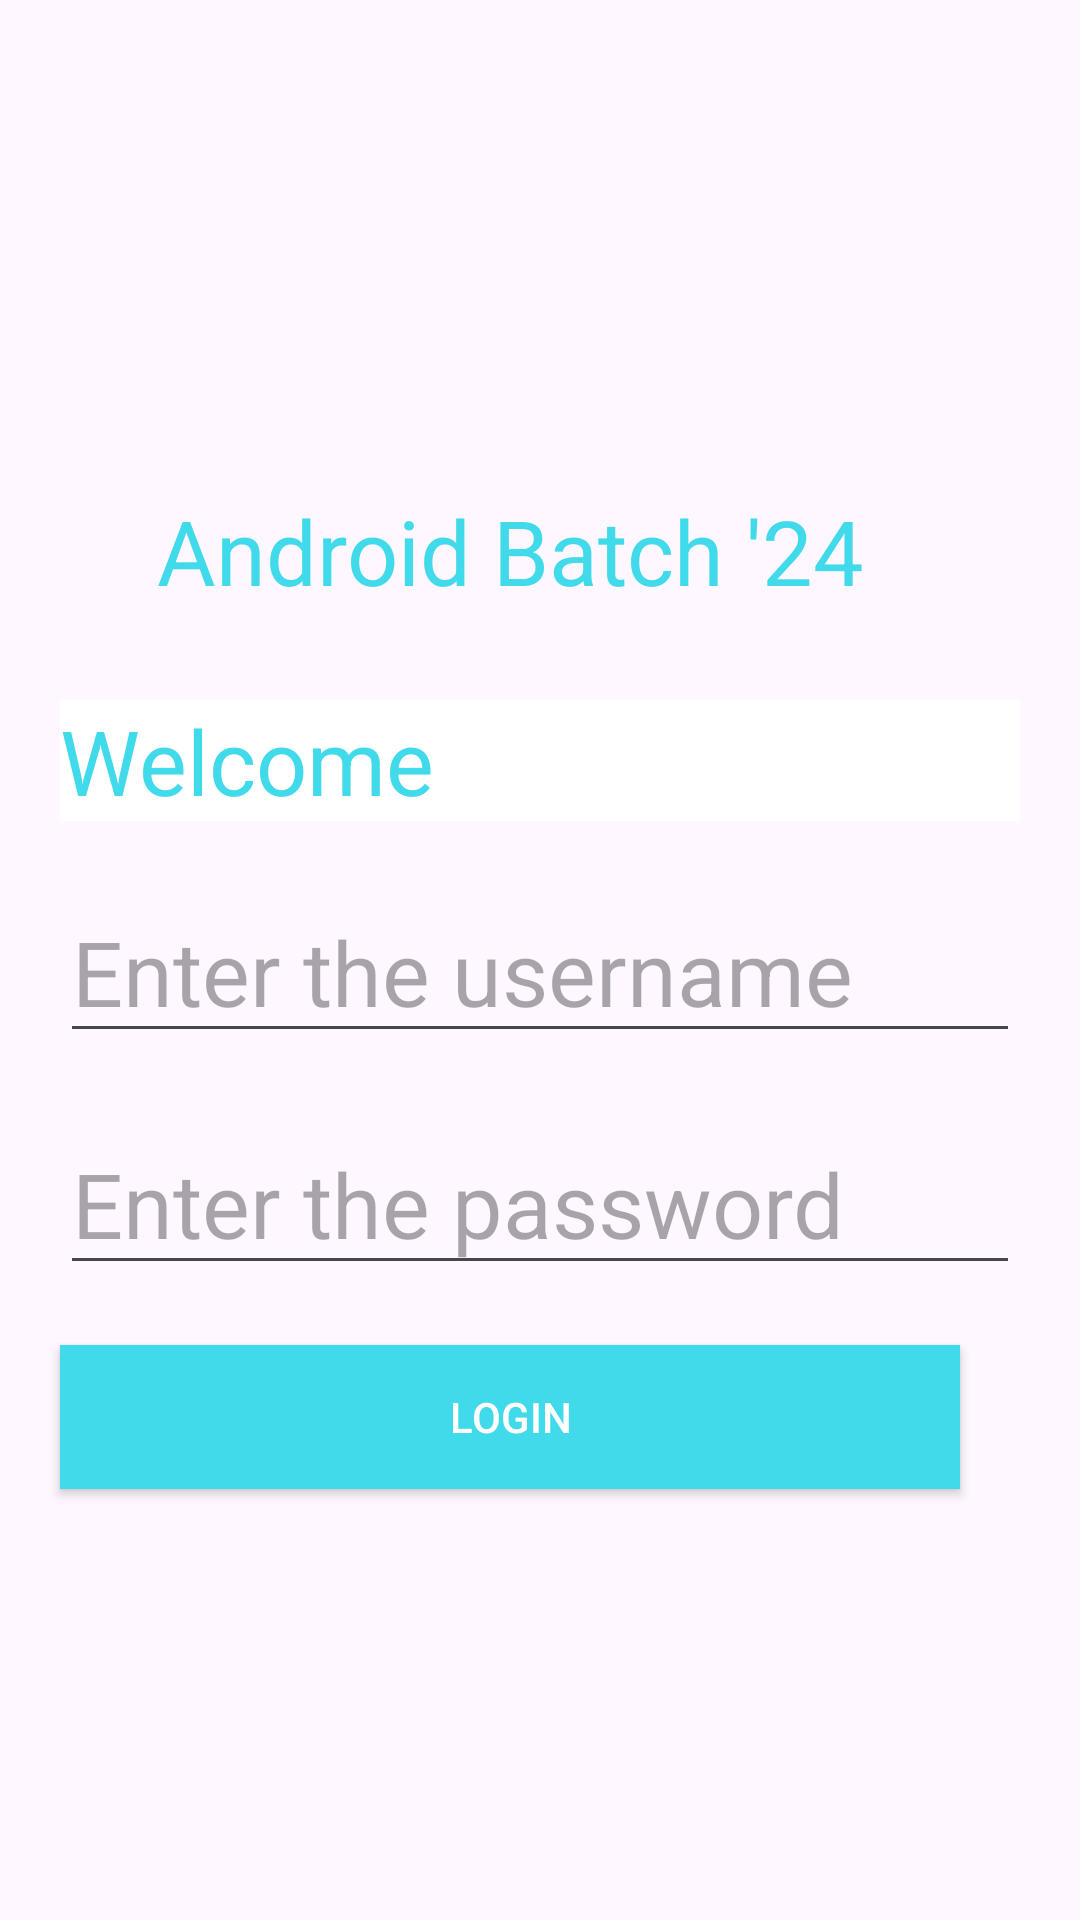

Write the Android layout XML for this screen, with the resource values it uses.
<!-- AndroidManifest.xml: application theme Theme.FirstApplicationDemo -->
<!-- res/layout/activity_login.xml -->
<?xml version="1.0" encoding="utf-8"?>
<LinearLayout xmlns:android="http://schemas.android.com/apk/res/android"
    android:id="@+id/mainContainer"
    android:layout_width="match_parent"
    android:layout_height="match_parent"
    android:layout_gravity="center"
    android:gravity="center_vertical"
    android:orientation="vertical">

    <TextView
        android:id="@+id/txtStudentName"
        style="@style/custom_Style_1"
        android:text="Android Batch '24"
        android:layout_marginBottom="20dp"/>

    <TextView
        android:id="@+id/txtWelcomeMessage"
        android:layout_width="match_parent"
        android:layout_height="wrap_content"
        android:layout_marginLeft="20dp"
        android:layout_marginRight="20dp"
        android:background="@color/white"
        android:text="@string/welcome"
        android:textColor="@color/blue"
        android:textSize="30sp" />

    <EditText
        android:id="@+id/usernameEditText"
        android:layout_width="match_parent"
        android:layout_height="wrap_content"
        android:layout_marginLeft="20dp"
        android:layout_marginTop="20dp"
        android:layout_marginRight="20dp"
        android:hint="@string/enter_the_username"
        android:textSize="30sp" />

    <EditText
        android:id="@+id/passwordEditText"
        android:layout_width="match_parent"
        android:layout_height="wrap_content"
        android:layout_marginLeft="20dp"
        android:layout_marginTop="20dp"
        android:layout_marginRight="20dp"
        android:hint="@string/enter_the_password"
        android:inputType="textPassword"
        android:textSize="30sp" />

    <Button
        android:id="@+id/btnLogin"
        android:layout_width="300dp"
        android:layout_height="wrap_content"
        android:layout_marginLeft="20dp"
        android:layout_marginTop="20dp"
        android:background="@color/blue"
        android:gravity="center"
        android:text="@string/login"
        android:textColor="@color/white" />

</LinearLayout>
<!-- resources referenced by this layout -->
<resources>
  <color name="blue">#41DAEB</color>
  <color name="white">#FFFFFFFF</color>
  <string name="enter_the_password">Enter the password</string>
  <string name="enter_the_username">Enter the username</string>
  <string name="login">Login</string>
  <string name="welcome">Welcome</string>
  <style name="custom_Style_1">
          <item name="android:textColor">@color/blue</item>
          <item name="backgroundColor">@color/white</item>
          <item name="android:textSize">30sp</item>
          <item name="android:layout_marginTop">20dp</item>
          <item name="android:layout_marginLeft">20dp</item>
          <item name="android:layout_marginRight">20dp</item>
          <item name="android:layout_width">300dp</item>
          <item name="android:layout_height">50dp</item>
          <item name="cornerRadius">10dp</item>
          <item name="android:textAlignment">center</item>
      </style>
  <style name="Theme.FirstApplicationDemo" parent="Base.Theme.FirstApplicationDemo" />
  <style name="Base.Theme.FirstApplicationDemo" parent="Theme.Material3.DayNight.NoActionBar">
          
          
      </style>
</resources>
